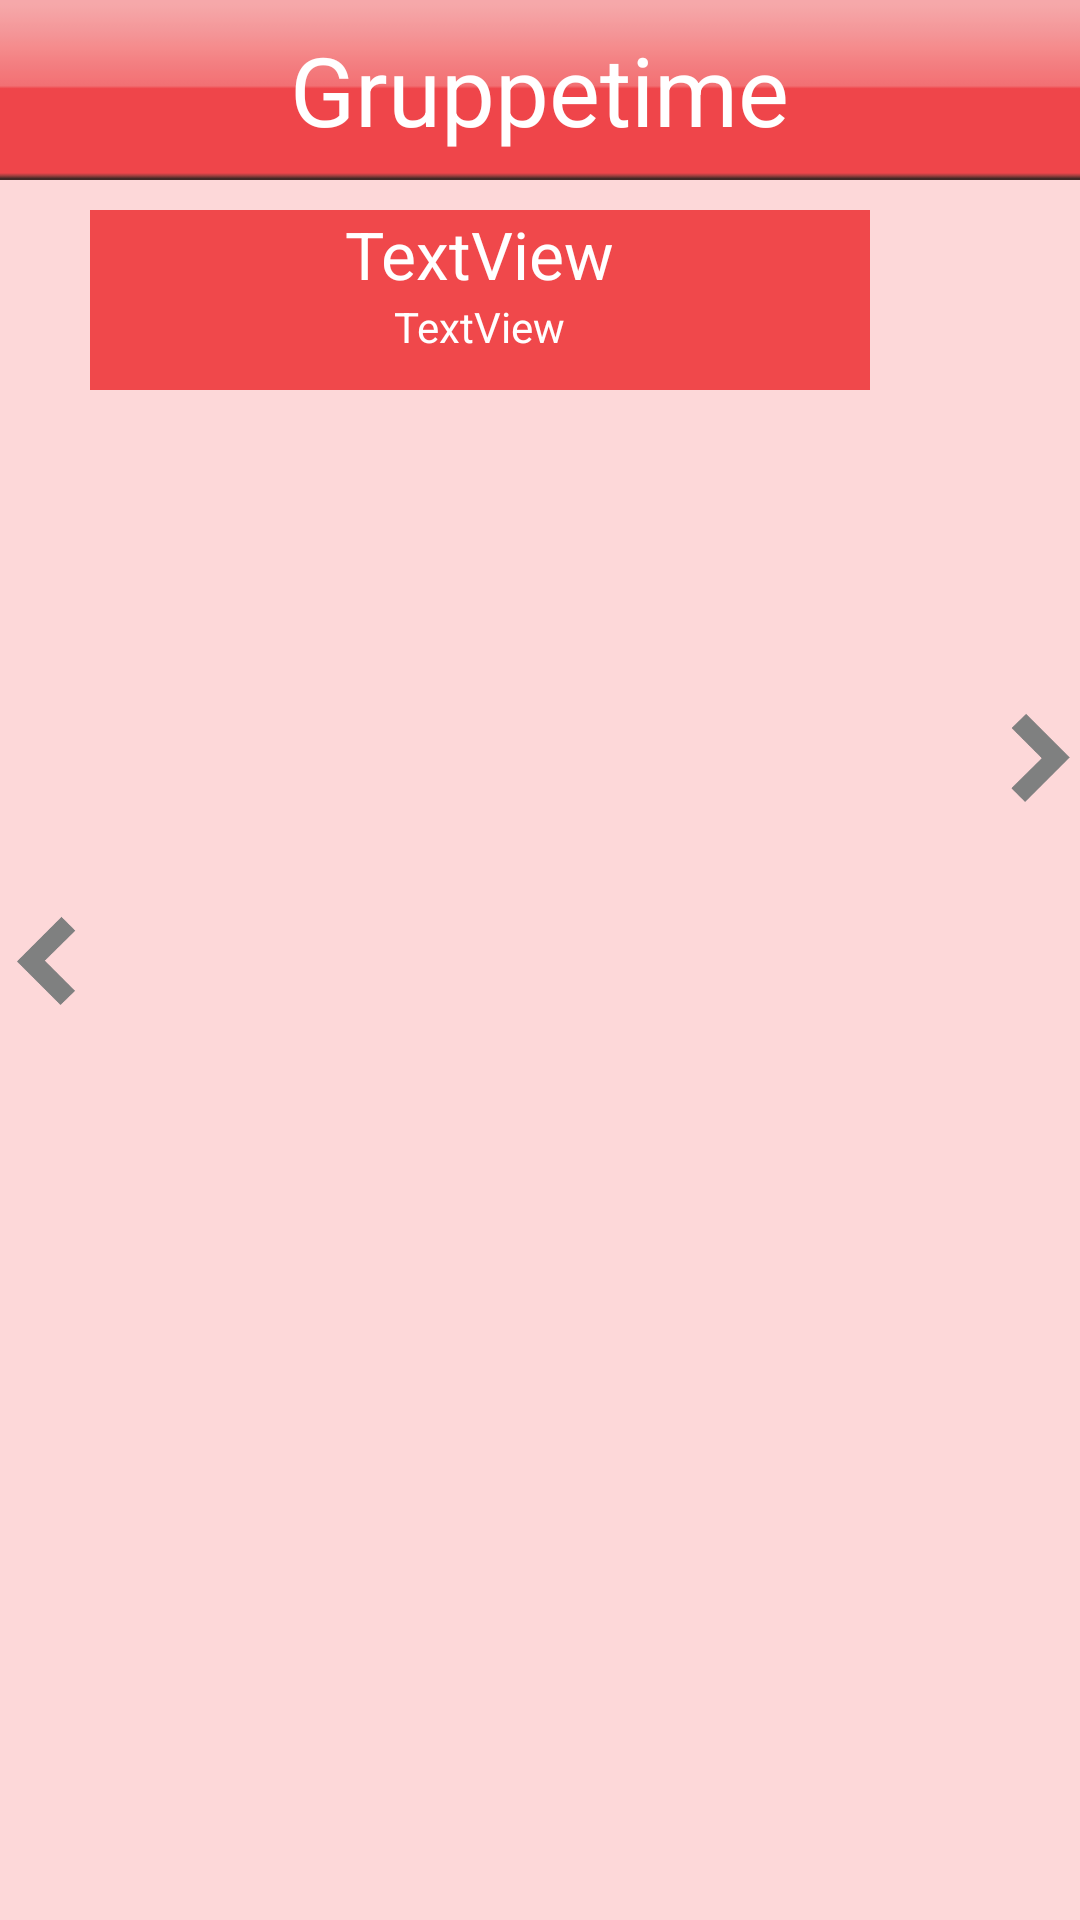

This screen was rendered from an Android layout file. Write that file and the resources it references.
<!-- AndroidManifest.xml: application theme android:Theme.NoTitleBar -->
<!-- res/layout/jtlayout.xml -->
<?xml version="1.0" encoding="utf-8"?>
<RelativeLayout xmlns:android="http://schemas.android.com/apk/res/android"
    android:orientation="vertical"
    android:layout_width="fill_parent"
    android:layout_height="fill_parent"
    android:weightSum="1" android:id="@+id/tbalayout" android:background="@color/lred">
    <RelativeLayout
        android:id="@+id/listViewWrapper"
        android:layout_height="wrap_content"
        android:layout_alignParentTop="true" android:layout_width="260dip" android:layout_marginLeft="30dip" android:layout_marginTop="70dip" android:layout_marginBottom="10dip">
        <ListView android:layout_height="wrap_content" android:layout_width="fill_parent" android:id="@+id/android:list" android:layout_alignParentTop="true" android:layout_alignParentLeft="true" android:layout_marginTop="60dip"></ListView>
        <RelativeLayout android:id="@+id/listtopbar" android:layout_height="60dip" android:layout_width="fill_parent" android:background="@color/red">
            <TextView android:layout_width="wrap_content" android:textAppearance="?android:attr/textAppearanceLarge" android:layout_height="wrap_content" android:id="@+id/dayView" android:text="TextView" android:layout_alignParentTop="true" android:layout_centerHorizontal="true" android:textColor="@color/white"></TextView>
            <TextView android:layout_width="wrap_content" android:layout_height="wrap_content" android:id="@+id/dateView" android:text="TextView" android:layout_below="@+id/dayView" android:layout_centerHorizontal="true" android:textColor="@color/white"></TextView>
        </RelativeLayout>
    </RelativeLayout>
    <Button android:layout_centerVertical="true" android:layout_alignParentLeft="true" android:id="@+id/previousDay" android:onClick="previousDay" android:clickable="true" android:background="@drawable/arrow_left" android:layout_width="30dip" android:layout_height="30dip"></Button>
    <RelativeLayout
        android:id="@+id/jointtopbar"
        android:layout_alignParentTop="true"
        android:layout_centerHorizontal="true" android:layout_height="60dip" android:layout_width="fill_parent" android:background="@drawable/red_bar">
        <TextView android:layout_width="wrap_content" android:textAppearance="?android:attr/textAppearanceLarge" android:layout_height="wrap_content" android:id="@+id/textView1" android:layout_centerVertical="true" android:layout_centerHorizontal="true" android:text="Gruppetime" android:textSize="32sp" android:textColor="@color/white"></TextView>
    </RelativeLayout>
    <Button android:id="@+id/nextDay" android:layout_alignBaseline="@+id/previousDay" android:layout_alignBottom="@+id/previousDay" android:layout_alignParentRight="true" android:clickable="true" android:onClick="nextDay" android:background="@drawable/arrow_right" android:layout_width="30dip" android:layout_height="30dip"></Button>
</RelativeLayout>
<!-- resources referenced by this layout -->
<resources>
  <color name="lred"> #FDD8D9</color>
  <color name="red"> #F0484B</color>
  <color name="white">#ffffff</color>
  <!-- drawable arrow_left: png bitmap (drawable, 2993 bytes) -->
  <!-- drawable arrow_right: png bitmap (drawable, 3092 bytes) -->
  <!-- drawable red_bar: png bitmap (drawable, 1870 bytes) -->
</resources>
